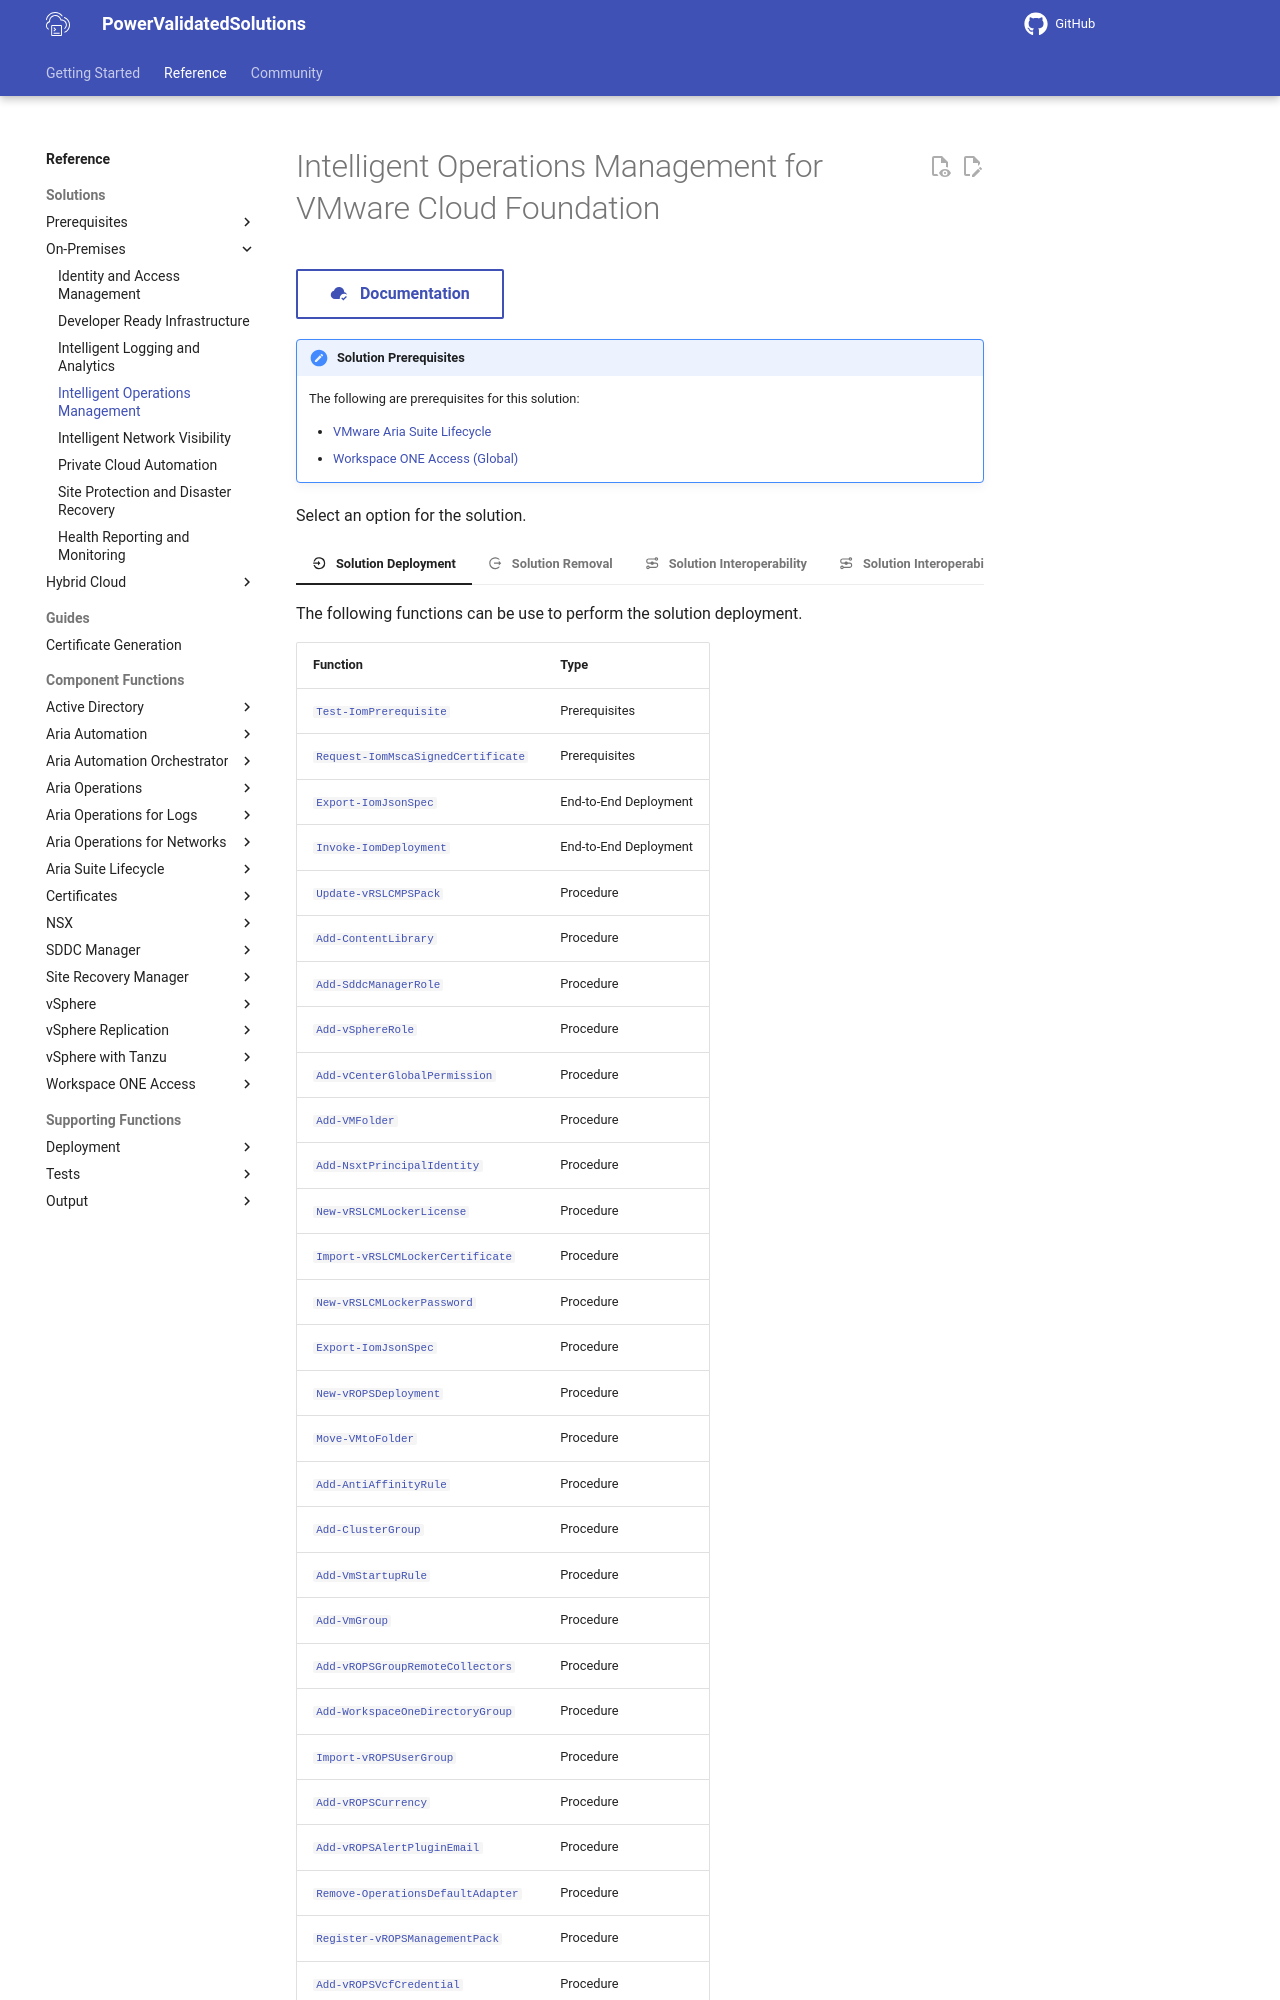

repository: vmware/power-validated-solutions-for-cloud-foundation · page: documentation/functions/solutions/iom/index.html · generator: mkdocs

# Intelligent Operations Management for VMware Cloud Foundation

[:material-cloud-check: &nbsp; Documentation][solution]{ .md-button }

!!! note "Solution Prerequisites"

    The following are prerequisites for this solution:

    - [VMware Aria Suite Lifecycle](./../lcm/index.md)
    - [Workspace ONE Access (Global)](./../wsa/index.md)

Select an option for the solution.

=== ":material-location-enter: &nbsp; Solution Deployment"

    The following functions can be use to perform the solution deployment.

    | Function                                                                                                          | Type                  |
    | ----------------------------------------------------------------------------------------------------------------- | --------------------- |
    | [`Test-IomPrerequisite`](Test-IomPrerequisite.md)                                                                 | Prerequisites         |
    | [`Request-IomMscaSignedCertificate`](Request-IomMscaSignedCertificate.md)                                         | Prerequisites         |
    | [`Export-IomJsonSpec`](Export-IomJsonSpec.md)                                                                     | End-to-End Deployment |
    | [`Invoke-IomDeployment`](Invoke-IomDeployment.md)                                                                 | End-to-End Deployment |
    | [`Update-vRSLCMPSPack`](./../../aria-suite/aria-suite-lifecycle/Update-vRSLCMPSPack.md)                           | Procedure             |
    | [`Add-ContentLibrary`](./../../vsphere/Add-ContentLibrary.md)                                                     | Procedure             |
    | [`Add-SddcManagerRole`](./../../sddc-manager/Add-SddcManagerRole.md)                                              | Procedure             |
    | [`Add-vSphereRole`](./../../vsphere/Add-vSphereRole.md)                                                           | Procedure             |
    | [`Add-vCenterGlobalPermission`](./../../vsphere/Add-vCenterGlobalPermission.md)                                   | Procedure             |
    | [`Add-VMFolder`](./../../vsphere/Add-VMFolder.md)                                                                 | Procedure             |
    | [`Add-NsxtPrincipalIdentity`](./../../nsx/Add-NsxtPrincipalIdentity.md)                                           | Procedure             |
    | [`New-vRSLCMLockerLicense`](./../../aria-suite/aria-suite-lifecycle/New-vRSLCMLockerLicense.md)                   | Procedure             |
    | [`Import-vRSLCMLockerCertificate`](./../../aria-suite/aria-suite-lifecycle/Import-vRSLCMLockerCertificate.md)     | Procedure             |
    | [`New-vRSLCMLockerPassword`](./../../aria-suite/aria-suite-lifecycle/New-vRSLCMLockerPassword.md)                 | Procedure             |
    | [`Export-IomJsonSpec`](Export-IomJsonSpec.md)                                                                     | Procedure             |
    | [`New-vROPSDeployment`](./../../aria-suite/aria-operations/New-vROPSDeployment.md)                                | Procedure             |
    | [`Move-VMtoFolder`](./../../vsphere/Move-VMtoFolder.md)                                                           | Procedure             |
    | [`Add-AntiAffinityRule`](./../../vsphere/Add-AntiAffinityRule.md)                                                 | Procedure             |
    | [`Add-ClusterGroup`](./../../vsphere/Add-ClusterGroup.md)                                                         | Procedure             |
    | [`Add-VmStartupRule`](./../../vsphere/Add-VmStartupRule.md)                                                       | Procedure             |
    | [`Add-VmGroup`](./../../vsphere/Add-VmGroup.md)                                                                   | Procedure             |
    | [`Add-vROPSGroupRemoteCollectors`](./../../aria-suite/aria-operations/Add-vROPSGroupRemoteCollectors.md)          | Procedure             |
    | [`Add-WorkspaceOneDirectoryGroup`](./../../workspace-one-access/Add-WorkspaceOneDirectoryGroup.md)                | Procedure             |
    | [`Import-vROPSUserGroup`](./../../aria-suite/aria-operations/Import-vROPSUserGroup.md)                            | Procedure             |
    | [`Add-vROPSCurrency`](./../../aria-suite/aria-operations/Add-vROPSCurrency.md)                                    | Procedure             |
    | [`Add-vROPSAlertPluginEmail`](./../../aria-suite/aria-operations/Add-vROPSAlertPluginEmail.md)                    | Procedure             |
    | [`Remove-OperationsDefaultAdapter`](./../../aria-suite/aria-operations/Remove-OperationsDefaultAdapter.md)        | Procedure             |
    | [`Register-vROPSManagementPack`](./../../aria-suite/aria-operations/Register-vROPSManagementPack.md)              | Procedure             |
    | [`Add-vROPSVcfCredential`](./../../aria-suite/aria-operations/Add-vROPSVcfCredential.md)                          | Procedure             |
    | [`Add-vROPSVcenterCredential`](./../../aria-suite/aria-operations/Add-vROPSVcenterCredential.md)                  | Procedure             |
    | [`Add-vROPSNsxCredential`](./../../aria-suite/aria-operations/Add-vROPSNsxCredential.md)                          | Procedure             |
    | [`Add-vROPSAdapterVcf`](./../../aria-suite/aria-operations/Add-vROPSAdapterVcf.md)                                | Procedure             |
    | [`Add-vROPSAdapterPing`](./../../aria-suite/aria-operations/Add-vROPSAdapterPing.md)                              | Procedure             |
    | [`Import-vROPSNotification`](./../../aria-suite/aria-operations/Import-vROPSNotification.md)                      | Procedure             |
    | [`Add-SsoUser`](./../../vsphere/Add-SsoUser.md)                                                                   | Procedure             |
    | [`New-vRSLCMDatacenterVcenter`](./../../aria-suite/aria-suite-lifecycle/New-vRSLCMDatacenterVcenter.md)           | Procedure             |

=== ":material-location-exit: &nbsp; Solution Removal"

    The following functions can be use to remove the solution deployment.
